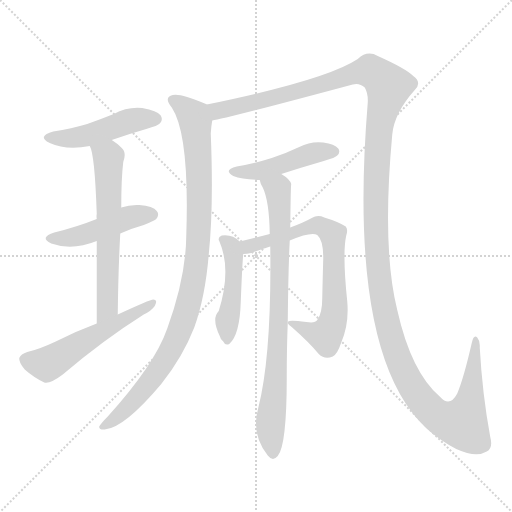
t = 0.00 s
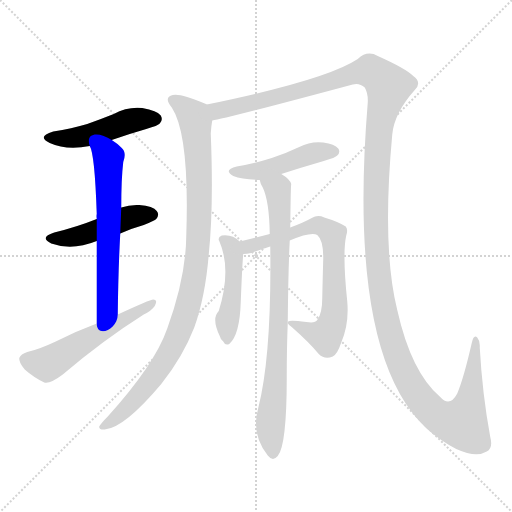
t = 1.78 s
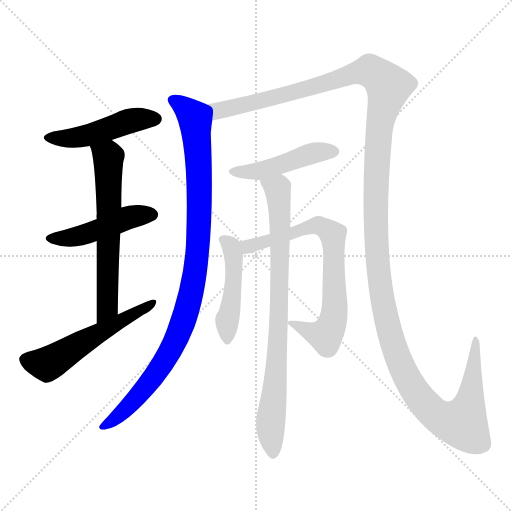
t = 3.55 s
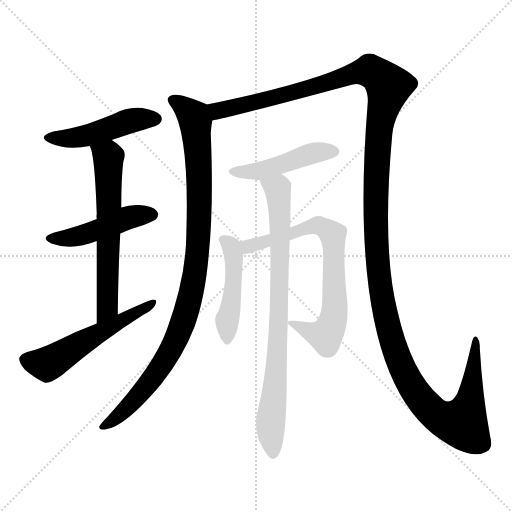
t = 5.32 s
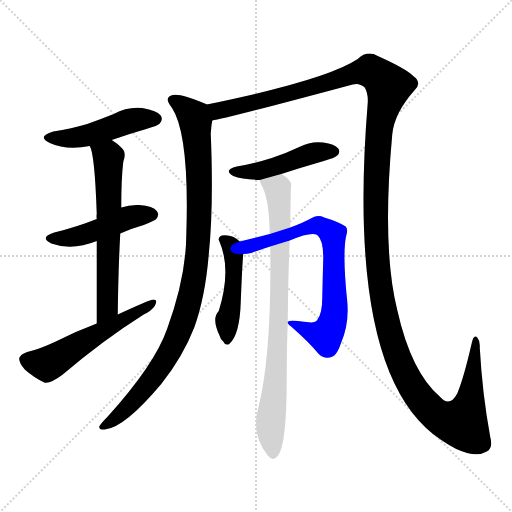
t = 7.10 s
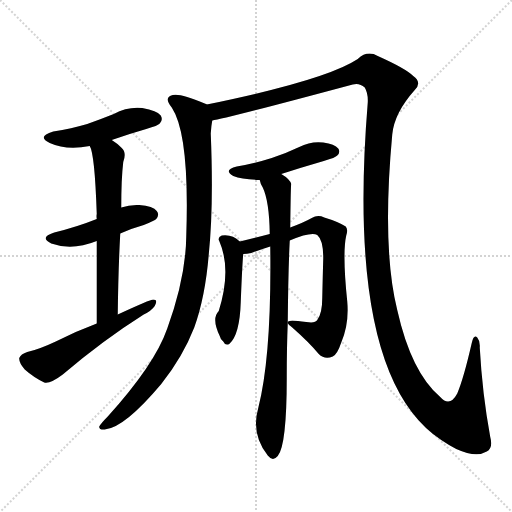
t = 8.87 s

The animated SVG that drew these frames (rendered in a browser with its animation timeline set to each time). Animation: 10 CSS @keyframes rules; one cycle of 8.87 s.

<svg version="1.1" viewBox="0 0 1024 1024" xmlns="http://www.w3.org/2000/svg">
  <g stroke="lightgray" stroke-dasharray="1,1" stroke-width="1" transform="scale(4, 4)">
    <line x1="0" y1="0" x2="256" y2="256"></line>
    <line x1="256" y1="0" x2="0" y2="256"></line>
    <line x1="128" y1="0" x2="128" y2="256"></line>
    <line x1="0" y1="128" x2="256" y2="128"></line>
  </g>
<g transform="scale(1, -1) translate(0, -900)">
   <style type="text/css">
    @keyframes keyframes0 {
      from {
       stroke: blue;
       stroke-dashoffset: 472;
       stroke-width: 128;
       }
       61% {
       animation-timing-function: step-end;
       stroke: blue;
       stroke-dashoffset: 0;
       stroke-width: 128;
       }
       to {
       stroke: black;
       stroke-width: 1024;
       }
       }
       #make-me-a-hanzi-animation-0 {
         animation: keyframes0 0.634115s both;
         animation-delay: 0.000000s;
         animation-timing-function: linear;
       }
    @keyframes keyframes1 {
      from {
       stroke: blue;
       stroke-dashoffset: 464;
       stroke-width: 128;
       }
       60% {
       animation-timing-function: step-end;
       stroke: blue;
       stroke-dashoffset: 0;
       stroke-width: 128;
       }
       to {
       stroke: black;
       stroke-width: 1024;
       }
       }
       #make-me-a-hanzi-animation-1 {
         animation: keyframes1 0.627604s both;
         animation-delay: 0.634115s;
         animation-timing-function: linear;
       }
    @keyframes keyframes2 {
      from {
       stroke: blue;
       stroke-dashoffset: 622;
       stroke-width: 128;
       }
       67% {
       animation-timing-function: step-end;
       stroke: blue;
       stroke-dashoffset: 0;
       stroke-width: 128;
       }
       to {
       stroke: black;
       stroke-width: 1024;
       }
       }
       #make-me-a-hanzi-animation-2 {
         animation: keyframes2 0.756185s both;
         animation-delay: 1.261719s;
         animation-timing-function: linear;
       }
    @keyframes keyframes3 {
      from {
       stroke: blue;
       stroke-dashoffset: 545;
       stroke-width: 128;
       }
       64% {
       animation-timing-function: step-end;
       stroke: blue;
       stroke-dashoffset: 0;
       stroke-width: 128;
       }
       to {
       stroke: black;
       stroke-width: 1024;
       }
       }
       #make-me-a-hanzi-animation-3 {
         animation: keyframes3 0.693522s both;
         animation-delay: 2.017904s;
         animation-timing-function: linear;
       }
    @keyframes keyframes4 {
      from {
       stroke: blue;
       stroke-dashoffset: 987;
       stroke-width: 128;
       }
       76% {
       animation-timing-function: step-end;
       stroke: blue;
       stroke-dashoffset: 0;
       stroke-width: 128;
       }
       to {
       stroke: black;
       stroke-width: 1024;
       }
       }
       #make-me-a-hanzi-animation-4 {
         animation: keyframes4 1.053223s both;
         animation-delay: 2.711426s;
         animation-timing-function: linear;
       }
    @keyframes keyframes5 {
      from {
       stroke: blue;
       stroke-dashoffset: 1547;
       stroke-width: 128;
       }
       83% {
       animation-timing-function: step-end;
       stroke: blue;
       stroke-dashoffset: 0;
       stroke-width: 128;
       }
       to {
       stroke: black;
       stroke-width: 1024;
       }
       }
       #make-me-a-hanzi-animation-5 {
         animation: keyframes5 1.508952s both;
         animation-delay: 3.764648s;
         animation-timing-function: linear;
       }
    @keyframes keyframes6 {
      from {
       stroke: blue;
       stroke-dashoffset: 460;
       stroke-width: 128;
       }
       60% {
       animation-timing-function: step-end;
       stroke: blue;
       stroke-dashoffset: 0;
       stroke-width: 128;
       }
       to {
       stroke: black;
       stroke-width: 1024;
       }
       }
       #make-me-a-hanzi-animation-6 {
         animation: keyframes6 0.624349s both;
         animation-delay: 5.273600s;
         animation-timing-function: linear;
       }
    @keyframes keyframes7 {
      from {
       stroke: blue;
       stroke-dashoffset: 459;
       stroke-width: 128;
       }
       60% {
       animation-timing-function: step-end;
       stroke: blue;
       stroke-dashoffset: 0;
       stroke-width: 128;
       }
       to {
       stroke: black;
       stroke-width: 1024;
       }
       }
       #make-me-a-hanzi-animation-7 {
         animation: keyframes7 0.623535s both;
         animation-delay: 5.897949s;
         animation-timing-function: linear;
       }
    @keyframes keyframes8 {
      from {
       stroke: blue;
       stroke-dashoffset: 729;
       stroke-width: 128;
       }
       70% {
       animation-timing-function: step-end;
       stroke: blue;
       stroke-dashoffset: 0;
       stroke-width: 128;
       }
       to {
       stroke: black;
       stroke-width: 1024;
       }
       }
       #make-me-a-hanzi-animation-8 {
         animation: keyframes8 0.843262s both;
         animation-delay: 6.521484s;
         animation-timing-function: linear;
       }
    @keyframes keyframes9 {
      from {
       stroke: blue;
       stroke-dashoffset: 819;
       stroke-width: 128;
       }
       73% {
       animation-timing-function: step-end;
       stroke: blue;
       stroke-dashoffset: 0;
       stroke-width: 128;
       }
       to {
       stroke: black;
       stroke-width: 1024;
       }
       }
       #make-me-a-hanzi-animation-9 {
         animation: keyframes9 0.916504s both;
         animation-delay: 7.364746s;
         animation-timing-function: linear;
       }
</style>
<path d="M 223.5 620.0 Q 257.5 632.0 292.5 642.0 Q 316.5 649.0 319.5 653.0 Q 326.5 660.0 321.5 669.0 Q 314.5 679.0 284.5 684.0 Q 254.5 687.0 227.5 672.0 Q 202.5 662.0 174.5 652.0 Q 143.5 643.0 106.5 637.0 Q 72.5 627.0 99.5 614.0 Q 132.5 599.0 179.5 608.0 L 223.5 620.0 Z" fill="lightgray"></path> 
<path d="M 240.5 433.0 Q 262.5 443.0 287.5 450.0 Q 309.5 459.0 312.5 462.0 Q 319.5 471.0 313.5 478.0 Q 306.5 488.0 278.5 490.0 Q 259.5 491.0 242.5 485.0 L 193.5 462.0 Q 153.5 446.0 108.5 435.0 Q 77.5 425.0 102.5 413.0 Q 144.5 398.0 193.5 418.0 L 240.5 433.0 Z" fill="lightgray"></path> 
<path d="M 235.5 271.0 Q 236.5 359.0 240.5 433.0 L 242.5 485.0 Q 242.5 543.0 246.5 576.0 Q 253.5 595.0 243.5 604.0 Q 233.5 614.0 223.5 620.0 C 198.5 637.0 169.5 636.0 179.5 608.0 Q 189.5 592.0 193.5 472.0 Q 192.5 468.0 193.5 462.0 L 193.5 418.0 Q 193.5 352.0 193.5 253.0 C 193.5 223.0 235.5 241.0 235.5 271.0 Z" fill="lightgray"></path> 
<path d="M 193.5 253.0 Q 150.5 237.0 111.5 217.0 Q 77.5 201.0 54.5 196.0 Q 41.5 192.0 38.5 184.0 Q 37.5 175.0 49.5 161.0 Q 67.5 145.0 88.5 135.0 Q 100.5 132.0 125.5 151.0 Q 206.5 220.0 287.5 271.0 Q 302.5 278.0 309.5 288.0 Q 316.5 301.0 306.5 301.0 Q 300.5 301.0 235.5 271.0 L 193.5 253.0 Z" fill="lightgray"></path> 
<path d="M 413.5 691.0 Q 412.5 692.0 409.5 693.0 Q 360.5 714.0 345.5 710.0 Q 326.5 706.0 343.5 685.0 Q 379.5 631.0 372.5 427.0 Q 371.5 345.0 334.5 243.0 Q 309.5 171.0 215.5 67.0 Q 202.5 54.0 198.5 47.0 Q 197.5 40.0 209.5 41.0 Q 248.5 44.0 322.5 132.0 Q 365.5 186.0 388.5 245.0 Q 410.5 306.0 417.5 391.0 Q 427.5 488.0 421.5 633.0 Q 422.5 649.0 424.5 659.0 C 427.5 685.0 427.5 685.0 413.5 691.0 Z" fill="lightgray"></path> 
<path d="M 424.5 659.0 Q 448.5 662.0 705.5 731.0 Q 718.5 735.0 729.5 725.0 Q 736.5 713.0 735.5 695.0 Q 690.5 146.0 882.5 20.0 Q 895.5 11.0 912.5 2.0 Q 952.5 -16.0 973.5 -3.0 Q 986.5 4.0 980.5 26.0 Q 964.5 113.0 959.5 205.0 Q 960.5 218.0 954.5 225.0 Q 947.5 232.0 943.5 214.0 Q 927.5 144.0 914.5 113.0 Q 899.5 85.0 880.5 106.0 Q 822.5 155.0 794.5 280.0 Q 763.5 404.0 784.5 631.0 Q 788.5 674.0 829.5 720.0 Q 844.5 735.0 826.5 748.0 Q 811.5 763.0 755.5 788.0 Q 734.5 800.0 715.5 782.0 Q 652.5 740.0 413.5 691.0 C 384.5 685.0 395.5 653.0 424.5 659.0 Z" fill="lightgray"></path> 
<path d="M 562.5 552.0 Q 602.5 565.0 647.5 578.0 Q 671.5 585.0 674.5 589.0 Q 681.5 596.0 676.5 603.0 Q 669.5 612.0 646.5 615.0 Q 621.5 618.0 598.5 606.0 Q 573.5 594.0 543.5 584.0 Q 512.5 574.0 473.5 567.0 Q 445.5 560.0 466.5 548.0 Q 484.5 541.0 519.5 540.0 L 562.5 552.0 Z" fill="lightgray"></path> 
<path d="M 479.5 417.0 Q 464.5 432.0 443.5 429.0 Q 434.5 425.0 438.5 418.0 Q 463.5 361.0 437.5 278.0 Q 422.5 263.0 439.5 228.0 Q 440.5 222.0 446.5 217.0 Q 450.5 208.0 458.5 212.0 Q 479.5 230.0 481.5 296.0 Q 484.5 372.0 486.5 392.0 C 488.5 410.0 488.5 410.0 479.5 417.0 Z" fill="lightgray"></path> 
<path d="M 575.5 254.0 Q 576.5 251.0 584.5 245.0 Q 618.5 215.0 637.5 192.0 Q 649.5 180.0 665.5 187.0 Q 674.5 191.0 682.5 215.0 Q 698.5 252.0 694.5 297.0 Q 684.5 394.0 692.5 429.0 Q 696.5 441.0 691.5 447.0 Q 675.5 457.0 648.5 465.0 Q 635.5 471.0 623.5 464.0 Q 607.5 455.0 580.5 445.0 L 539.5 432.0 Q 511.5 425.0 479.5 417.0 C 450.5 410.0 456.5 388.0 486.5 392.0 Q 493.5 392.0 502.5 394.0 Q 521.5 401.0 540.5 407.0 L 579.5 419.0 Q 622.5 437.0 634.5 430.0 Q 646.5 420.0 646.5 384.0 Q 645.5 348.0 644.5 304.0 Q 644.5 273.0 634.5 260.0 Q 630.5 253.0 612.5 256.0 Q 579.5 260.0 576.5 257.0 Q 575.5 257.0 575.5 256.0 L 575.5 254.0 Z" fill="lightgray"></path> 
<path d="M 540.5 407.0 Q 543.5 190.0 516.5 84.0 Q 501.5 32.0 535.5 -11.0 Q 545.5 -24.0 555.5 -12.0 Q 573.5 9.0 573.5 145.0 Q 573.5 206.0 575.5 254.0 L 575.5 256.0 Q 576.5 359.0 579.5 419.0 L 580.5 445.0 Q 581.5 532.0 582.5 532.0 Q 579.5 542.0 562.5 552.0 C 538.5 570.0 508.5 568.0 519.5 540.0 Q 520.5 533.0 525.5 525.0 Q 538.5 498.0 539.5 432.0 L 540.5 407.0 Z" fill="lightgray"></path> 
      <clipPath id="make-me-a-hanzi-clip-0">
      <path d="M 223.5 620.0 Q 257.5 632.0 292.5 642.0 Q 316.5 649.0 319.5 653.0 Q 326.5 660.0 321.5 669.0 Q 314.5 679.0 284.5 684.0 Q 254.5 687.0 227.5 672.0 Q 202.5 662.0 174.5 652.0 Q 143.5 643.0 106.5 637.0 Q 72.5 627.0 99.5 614.0 Q 132.5 599.0 179.5 608.0 L 223.5 620.0 Z" fill="lightgray"></path>
      </clipPath>
      <path clip-path="url(#make-me-a-hanzi-clip-0)" d="M 100.5 626.0 L 168.5 627.0 L 255.5 657.0 L 311.5 662.0 " fill="none" id="make-me-a-hanzi-animation-0" stroke-dasharray="344 688" stroke-linecap="round"></path>

      <clipPath id="make-me-a-hanzi-clip-1">
      <path d="M 240.5 433.0 Q 262.5 443.0 287.5 450.0 Q 309.5 459.0 312.5 462.0 Q 319.5 471.0 313.5 478.0 Q 306.5 488.0 278.5 490.0 Q 259.5 491.0 242.5 485.0 L 193.5 462.0 Q 153.5 446.0 108.5 435.0 Q 77.5 425.0 102.5 413.0 Q 144.5 398.0 193.5 418.0 L 240.5 433.0 Z" fill="lightgray"></path>
      </clipPath>
      <path clip-path="url(#make-me-a-hanzi-clip-1)" d="M 103.5 425.0 L 164.5 430.0 L 254.5 464.0 L 304.5 471.0 " fill="none" id="make-me-a-hanzi-animation-1" stroke-dasharray="336 672" stroke-linecap="round"></path>

      <clipPath id="make-me-a-hanzi-clip-2">
      <path d="M 235.5 271.0 Q 236.5 359.0 240.5 433.0 L 242.5 485.0 Q 242.5 543.0 246.5 576.0 Q 253.5 595.0 243.5 604.0 Q 233.5 614.0 223.5 620.0 C 198.5 637.0 169.5 636.0 179.5 608.0 Q 189.5 592.0 193.5 472.0 Q 192.5 468.0 193.5 462.0 L 193.5 418.0 Q 193.5 352.0 193.5 253.0 C 193.5 223.0 235.5 241.0 235.5 271.0 Z" fill="lightgray"></path>
      </clipPath>
      <path clip-path="url(#make-me-a-hanzi-clip-2)" d="M 187.5 609.0 L 216.5 584.0 L 217.5 560.0 L 214.5 285.0 L 197.5 262.0 " fill="none" id="make-me-a-hanzi-animation-2" stroke-dasharray="494 988" stroke-linecap="round"></path>

      <clipPath id="make-me-a-hanzi-clip-3">
      <path d="M 193.5 253.0 Q 150.5 237.0 111.5 217.0 Q 77.5 201.0 54.5 196.0 Q 41.5 192.0 38.5 184.0 Q 37.5 175.0 49.5 161.0 Q 67.5 145.0 88.5 135.0 Q 100.5 132.0 125.5 151.0 Q 206.5 220.0 287.5 271.0 Q 302.5 278.0 309.5 288.0 Q 316.5 301.0 306.5 301.0 Q 300.5 301.0 235.5 271.0 L 193.5 253.0 Z" fill="lightgray"></path>
      </clipPath>
      <path clip-path="url(#make-me-a-hanzi-clip-3)" d="M 49.5 181.0 L 98.5 174.0 L 305.5 294.0 " fill="none" id="make-me-a-hanzi-animation-3" stroke-dasharray="417 834" stroke-linecap="round"></path>

      <clipPath id="make-me-a-hanzi-clip-4">
      <path d="M 413.5 691.0 Q 412.5 692.0 409.5 693.0 Q 360.5 714.0 345.5 710.0 Q 326.5 706.0 343.5 685.0 Q 379.5 631.0 372.5 427.0 Q 371.5 345.0 334.5 243.0 Q 309.5 171.0 215.5 67.0 Q 202.5 54.0 198.5 47.0 Q 197.5 40.0 209.5 41.0 Q 248.5 44.0 322.5 132.0 Q 365.5 186.0 388.5 245.0 Q 410.5 306.0 417.5 391.0 Q 427.5 488.0 421.5 633.0 Q 422.5 649.0 424.5 659.0 C 427.5 685.0 427.5 685.0 413.5 691.0 Z" fill="lightgray"></path>
      </clipPath>
      <path clip-path="url(#make-me-a-hanzi-clip-4)" d="M 347.5 697.0 L 386.5 668.0 L 394.5 623.0 L 398.5 451.0 L 384.5 324.0 L 363.5 248.0 L 334.5 187.0 L 263.5 94.0 L 206.5 48.0 " fill="none" id="make-me-a-hanzi-animation-4" stroke-dasharray="859 1718" stroke-linecap="round"></path>

      <clipPath id="make-me-a-hanzi-clip-5">
      <path d="M 424.5 659.0 Q 448.5 662.0 705.5 731.0 Q 718.5 735.0 729.5 725.0 Q 736.5 713.0 735.5 695.0 Q 690.5 146.0 882.5 20.0 Q 895.5 11.0 912.5 2.0 Q 952.5 -16.0 973.5 -3.0 Q 986.5 4.0 980.5 26.0 Q 964.5 113.0 959.5 205.0 Q 960.5 218.0 954.5 225.0 Q 947.5 232.0 943.5 214.0 Q 927.5 144.0 914.5 113.0 Q 899.5 85.0 880.5 106.0 Q 822.5 155.0 794.5 280.0 Q 763.5 404.0 784.5 631.0 Q 788.5 674.0 829.5 720.0 Q 844.5 735.0 826.5 748.0 Q 811.5 763.0 755.5 788.0 Q 734.5 800.0 715.5 782.0 Q 652.5 740.0 413.5 691.0 C 384.5 685.0 395.5 653.0 424.5 659.0 Z" fill="lightgray"></path>
      </clipPath>
      <path clip-path="url(#make-me-a-hanzi-clip-5)" d="M 425.5 665.0 L 437.5 679.0 L 615.5 721.0 L 716.5 755.0 L 740.5 757.0 L 764.5 742.0 L 777.5 727.0 L 756.5 633.0 L 750.5 499.0 L 762.5 312.0 L 787.5 208.0 L 817.5 138.0 L 861.5 80.0 L 892.5 59.0 L 925.5 55.0 L 932.5 72.0 L 941.5 103.0 L 950.5 218.0 " fill="none" id="make-me-a-hanzi-animation-5" stroke-dasharray="1419 2838" stroke-linecap="round"></path>

      <clipPath id="make-me-a-hanzi-clip-6">
      <path d="M 562.5 552.0 Q 602.5 565.0 647.5 578.0 Q 671.5 585.0 674.5 589.0 Q 681.5 596.0 676.5 603.0 Q 669.5 612.0 646.5 615.0 Q 621.5 618.0 598.5 606.0 Q 573.5 594.0 543.5 584.0 Q 512.5 574.0 473.5 567.0 Q 445.5 560.0 466.5 548.0 Q 484.5 541.0 519.5 540.0 L 562.5 552.0 Z" fill="lightgray"></path>
      </clipPath>
      <path clip-path="url(#make-me-a-hanzi-clip-6)" d="M 468.5 558.0 L 522.5 558.0 L 630.5 595.0 L 666.5 597.0 " fill="none" id="make-me-a-hanzi-animation-6" stroke-dasharray="332 664" stroke-linecap="round"></path>

      <clipPath id="make-me-a-hanzi-clip-7">
      <path d="M 479.5 417.0 Q 464.5 432.0 443.5 429.0 Q 434.5 425.0 438.5 418.0 Q 463.5 361.0 437.5 278.0 Q 422.5 263.0 439.5 228.0 Q 440.5 222.0 446.5 217.0 Q 450.5 208.0 458.5 212.0 Q 479.5 230.0 481.5 296.0 Q 484.5 372.0 486.5 392.0 C 488.5 410.0 488.5 410.0 479.5 417.0 Z" fill="lightgray"></path>
      </clipPath>
      <path clip-path="url(#make-me-a-hanzi-clip-7)" d="M 450.5 419.0 L 463.5 403.0 L 467.5 382.0 L 455.5 221.0 " fill="none" id="make-me-a-hanzi-animation-7" stroke-dasharray="331 662" stroke-linecap="round"></path>

      <clipPath id="make-me-a-hanzi-clip-8">
      <path d="M 575.5 254.0 Q 576.5 251.0 584.5 245.0 Q 618.5 215.0 637.5 192.0 Q 649.5 180.0 665.5 187.0 Q 674.5 191.0 682.5 215.0 Q 698.5 252.0 694.5 297.0 Q 684.5 394.0 692.5 429.0 Q 696.5 441.0 691.5 447.0 Q 675.5 457.0 648.5 465.0 Q 635.5 471.0 623.5 464.0 Q 607.5 455.0 580.5 445.0 L 539.5 432.0 Q 511.5 425.0 479.5 417.0 C 450.5 410.0 456.5 388.0 486.5 392.0 Q 493.5 392.0 502.5 394.0 Q 521.5 401.0 540.5 407.0 L 579.5 419.0 Q 622.5 437.0 634.5 430.0 Q 646.5 420.0 646.5 384.0 Q 645.5 348.0 644.5 304.0 Q 644.5 273.0 634.5 260.0 Q 630.5 253.0 612.5 256.0 Q 579.5 260.0 576.5 257.0 Q 575.5 257.0 575.5 256.0 L 575.5 254.0 Z" fill="lightgray"></path>
      </clipPath>
      <path clip-path="url(#make-me-a-hanzi-clip-8)" d="M 489.5 400.0 L 496.5 407.0 L 624.5 448.0 L 638.5 449.0 L 663.5 434.0 L 670.5 305.0 L 667.5 264.0 L 659.5 242.0 L 647.5 230.0 L 630.5 232.0 L 577.5 255.0 " fill="none" id="make-me-a-hanzi-animation-8" stroke-dasharray="601 1202" stroke-linecap="round"></path>

      <clipPath id="make-me-a-hanzi-clip-9">
      <path d="M 540.5 407.0 Q 543.5 190.0 516.5 84.0 Q 501.5 32.0 535.5 -11.0 Q 545.5 -24.0 555.5 -12.0 Q 573.5 9.0 573.5 145.0 Q 573.5 206.0 575.5 254.0 L 575.5 256.0 Q 576.5 359.0 579.5 419.0 L 580.5 445.0 Q 581.5 532.0 582.5 532.0 Q 579.5 542.0 562.5 552.0 C 538.5 570.0 508.5 568.0 519.5 540.0 Q 520.5 533.0 525.5 525.0 Q 538.5 498.0 539.5 432.0 L 540.5 407.0 Z" fill="lightgray"></path>
      </clipPath>
      <path clip-path="url(#make-me-a-hanzi-clip-9)" d="M 527.5 538.0 L 555.5 522.0 L 561.5 459.0 L 553.5 171.0 L 540.5 40.0 L 545.5 -7.0 " fill="none" id="make-me-a-hanzi-animation-9" stroke-dasharray="691 1382" stroke-linecap="round"></path>

</g>
</svg>
